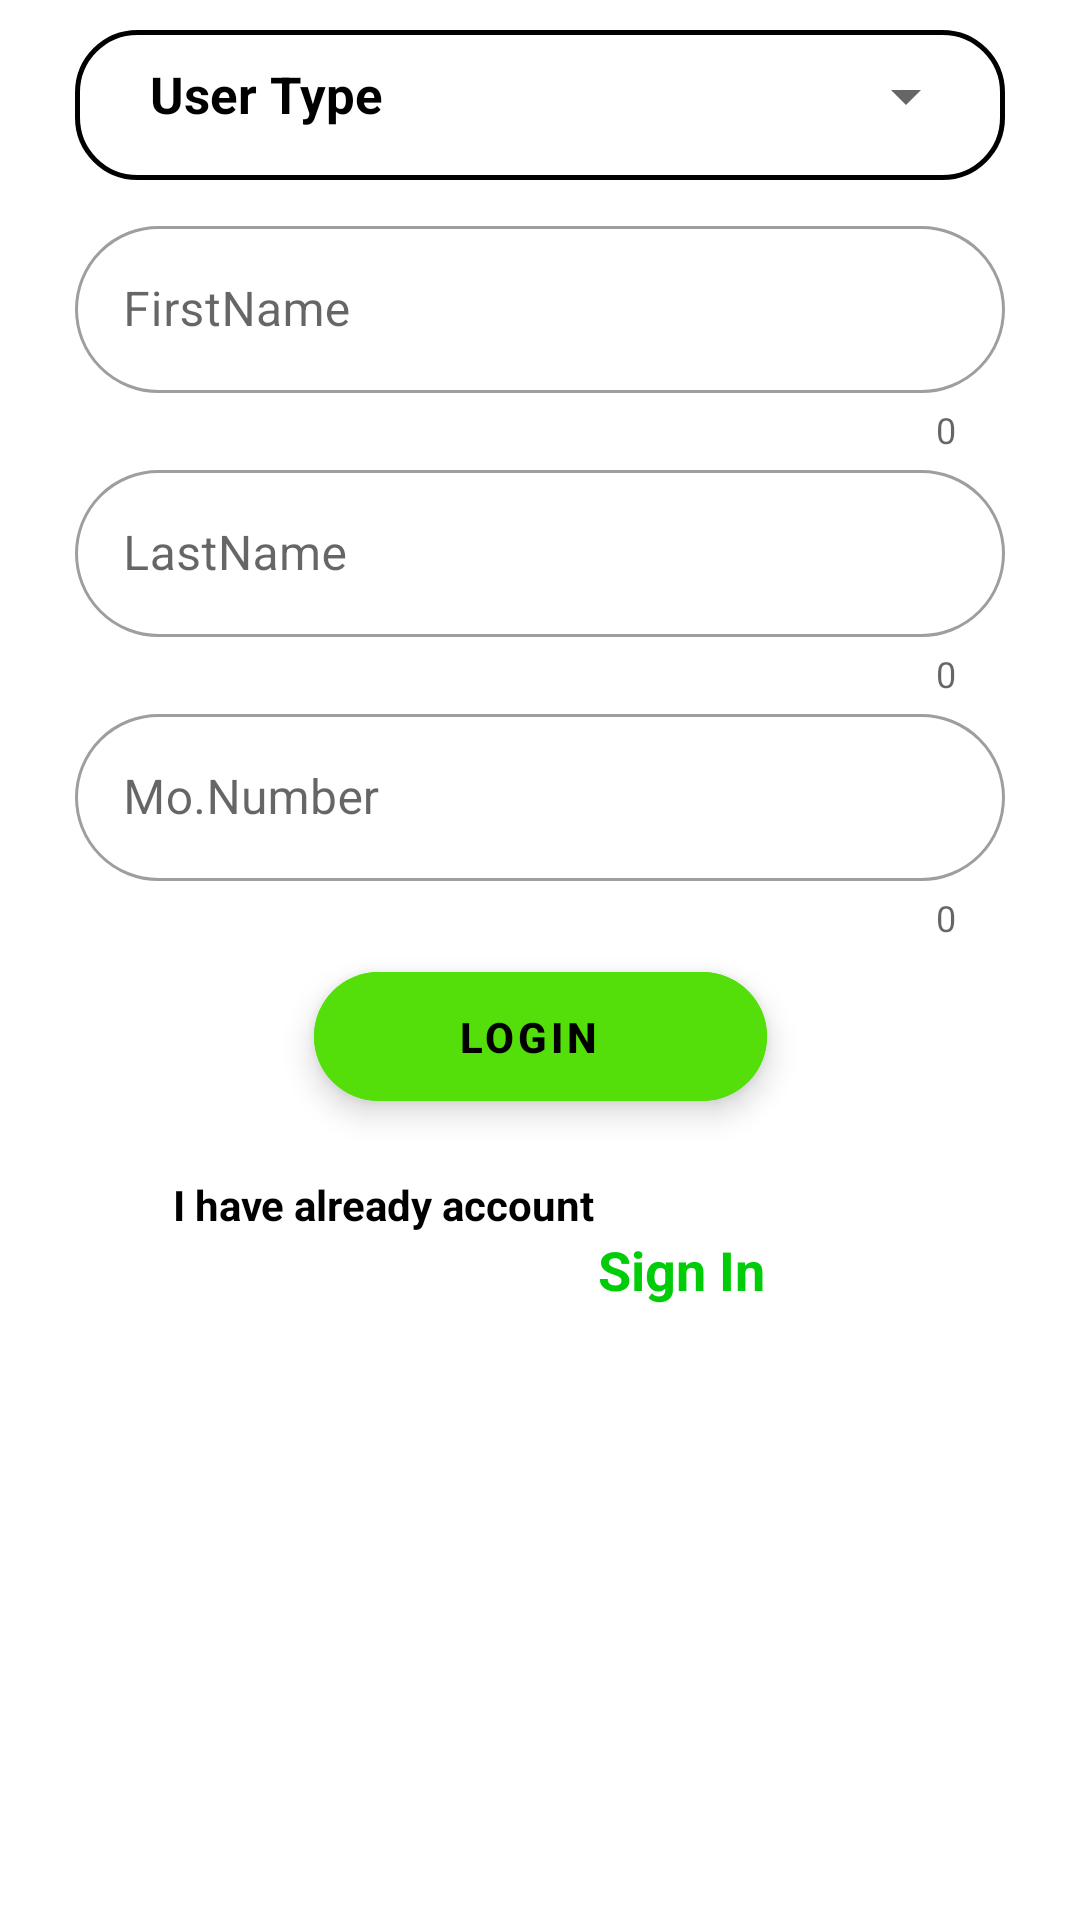

Android layout source for this screen:
<!-- AndroidManifest.xml: application theme Theme.Ragis_Form_Mate_UI -->
<!-- res/layout/activity_login.xml -->
<?xml version="1.0" encoding="utf-8"?>
<layout xmlns:android="http://schemas.android.com/apk/res/android"
    xmlns:app="http://schemas.android.com/apk/res-auto"
    xmlns:tools="http://schemas.android.com/tools">

    <data>

    </data>

    <androidx.constraintlayout.widget.ConstraintLayout
        android:layout_width="match_parent"
        android:layout_height="match_parent"
        tools:context=".LoginActivity">
        <LinearLayout
            android:layout_width="match_parent"
            android:layout_height="50dp"
            app:layout_constraintTop_toTopOf="parent"
            app:layout_constraintStart_toStartOf="parent"
            android:layout_marginTop="10dp"
            android:layout_marginLeft="25dp"
            android:layout_marginRight="25dp"
            app:layout_constraintEnd_toEndOf="parent"
            android:background="@drawable/style">
        <androidx.appcompat.widget.AppCompatCheckedTextView
            android:layout_width="wrap_content"
            android:layout_height="wrap_content"
            android:layout_marginTop="10dp"
            android:text="User Type"
            android:textColor="@color/black"
            android:textSize="17dp"
            android:textStyle="bold"
            android:layout_marginLeft="25dp"
            app:layout_constraintEnd_toStartOf="@id/spineer_data"
            app:layout_constraintHorizontal_bias="0.802"
            app:layout_constraintStart_toStartOf="parent"
            app:layout_constraintTop_toTopOf="parent" />

        <Spinner
            android:id="@+id/spineer_data"
            android:layout_width="wrap_content"
            android:layout_height="wrap_content"
            android:layout_marginTop="10dp"
            android:layout_marginLeft="150dp"
            app:layout_constraintEnd_toEndOf="parent"
            app:layout_constraintHorizontal_bias="0.647"
            app:layout_constraintStart_toStartOf="parent"

            app:layout_constraintTop_toTopOf="parent"></Spinner>
        </LinearLayout>


        <com.google.android.material.textfield.TextInputLayout
            android:layout_width="match_parent"
            android:id="@+id/layout_fname"
            android:layout_marginTop="70dp"
            android:layout_height="wrap_content"
            style="@style/Widget.MaterialComponents.TextInputLayout.OutlinedBox"
            app:shapeAppearanceOverlay="@style/ShapeAppearanceOverlay.MyApp.TextInputLayout.Rounded"

            app:startIconDrawable="@drawable/baseline_person_24"
            app:layout_constraintTop_toTopOf="parent"
            android:layout_marginLeft="25dp"
            android:layout_marginRight="25dp"


            app:counterEnabled="true"
            app:errorEnabled="true"
            android:hint="FirstName">
            <com.google.android.material.textfield.TextInputEditText
                android:layout_width="match_parent"
                android:maxLength="15"
                android:inputType="textCapWords"

                android:id="@+id/edit_fname"
                android:layout_height="wrap_content" />

        </com.google.android.material.textfield.TextInputLayout>
        <com.google.android.material.textfield.TextInputLayout
            android:layout_width="match_parent"
            android:layout_height="wrap_content"
            android:id="@+id/layout_lname"
            style="@style/Widget.MaterialComponents.TextInputLayout.OutlinedBox"

            app:startIconDrawable="@drawable/baseline_person_24"
            app:layout_constraintTop_toBottomOf="@id/layout_fname"
            android:layout_marginLeft="25dp"
            android:layout_marginRight="25dp"
            app:shapeAppearanceOverlay="@style/ShapeAppearanceOverlay.MyApp.TextInputLayout.Rounded"



            app:counterEnabled="true"
            app:errorEnabled="true"
            android:hint="LastName"
            >
            <com.google.android.material.textfield.TextInputEditText
                android:layout_width="match_parent"
                android:maxLength="15"
                android:inputType="textCapWords"
                android:id="@+id/edit_lastname"


                android:layout_height="wrap_content" />

        </com.google.android.material.textfield.TextInputLayout>
        <com.google.android.material.textfield.TextInputLayout
            android:layout_width="match_parent"
            android:layout_height="wrap_content"
            android:id="@+id/layout_number"
            style="@style/Widget.MaterialComponents.TextInputLayout.OutlinedBox"

            app:startIconDrawable="@drawable/baseline_add_ic_call_24"
            android:layout_marginLeft="25dp"
            android:layout_marginRight="25dp"
            app:shapeAppearanceOverlay="@style/ShapeAppearanceOverlay.MyApp.TextInputLayout.Rounded"



            app:layout_constraintTop_toBottomOf="@id/layout_lname"
            app:counterEnabled="true"
            app:errorEnabled="true"
            android:hint="Mo.Number"
            >
            <com.google.android.material.textfield.TextInputEditText
                android:layout_width="match_parent"
                android:maxLength="15"
                android:inputType="number"
                android:id="@+id/edit_monumber"


                android:layout_height="wrap_content" />

        </com.google.android.material.textfield.TextInputLayout>

        <com.google.android.material.floatingactionbutton.ExtendedFloatingActionButton

            android:id="@+id/btn_login"
            android:layout_width="151dp"
            android:layout_height="43dp"
            android:layout_marginTop="10dp"
            android:gravity="center"
            android:backgroundTint="#54DF0A"
            android:text="Login"
            android:textStyle="bold"
            app:layout_constraintEnd_toEndOf="parent"
            app:layout_constraintStart_toStartOf="parent"
            app:layout_constraintTop_toBottomOf="@id/layout_number"


            ></com.google.android.material.floatingactionbutton.ExtendedFloatingActionButton>


        <androidx.appcompat.widget.AppCompatCheckedTextView
            android:layout_width="wrap_content"
            android:layout_height="wrap_content"
            app:layout_constraintTop_toBottomOf="@id/btn_login"
            app:layout_constraintStart_toStartOf="parent"
            android:id="@+id/sign_text"
            android:textColor="@color/black"
            android:textStyle="bold"

            app:layout_constraintEnd_toEndOf="@id/btn_login"

            android:layout_marginTop="25dp"
            android:text="I have already account"></androidx.appcompat.widget.AppCompatCheckedTextView>
        <androidx.appcompat.widget.AppCompatCheckedTextView
            android:layout_width="wrap_content"
            android:layout_height="wrap_content"
            android:id="@+id/text_signin"
            android:text="Sign In"
            android:textStyle="bold"
            android:textColor="#00CD08"
            android:textSize="18dp"
            app:layout_constraintTop_toBottomOf="@id/sign_text"
            app:layout_constraintStart_toEndOf="@id/sign_text"
            app:layout_constraintEnd_toEndOf="@id/btn_login"></androidx.appcompat.widget.AppCompatCheckedTextView>

    </androidx.constraintlayout.widget.ConstraintLayout>
</layout>
<!-- resources referenced by this layout -->
<resources>
  <!-- drawable style (drawable) -->
  <?xml version="1.0" encoding="utf-8"?>
  <shape xmlns:android="http://schemas.android.com/apk/res/android"
      >
      <solid
          android:color="@color/white"/>
      <stroke
          android:width="5px"
          android:color="@color/black"/>
      <corners android:radius="20dp"/>
  
  </shape>
  <style name="ShapeAppearanceOverlay.MyApp.TextInputLayout.Rounded" parent="">
          <item name="cornerFamily">rounded</item>
          <item name="cornerSize">50%</item>
  
  
      </style>
  <style name="Theme.Ragis_Form_Mate_UI" parent="Theme.MaterialComponents.DayNight.DarkActionBar">
          
          <item name="colorPrimary">@color/purple_500</item>
          <item name="colorPrimaryVariant">@color/purple_700</item>
          <item name="colorOnPrimary">@color/white</item>
          
          <item name="colorSecondary">@color/teal_200</item>
          <item name="colorSecondaryVariant">@color/teal_700</item>
          <item name="colorOnSecondary">@color/black</item>
          
          <item name="android:statusBarColor">?attr/colorPrimaryVariant</item>
          
      </style>
  <!-- not gathered from this repository: default colours our renderer supplied (Android Studio template values) -->
  <color name="purple_500">#FF6200EE</color>
  <color name="purple_700">#FF3700B3</color>
  <color name="teal_200">#FF03DAC5</color>
  <color name="teal_700">#FF018786</color>
  <color name="black">#FF000000</color>
  <color name="white">#FFFFFFFF</color>
</resources>
